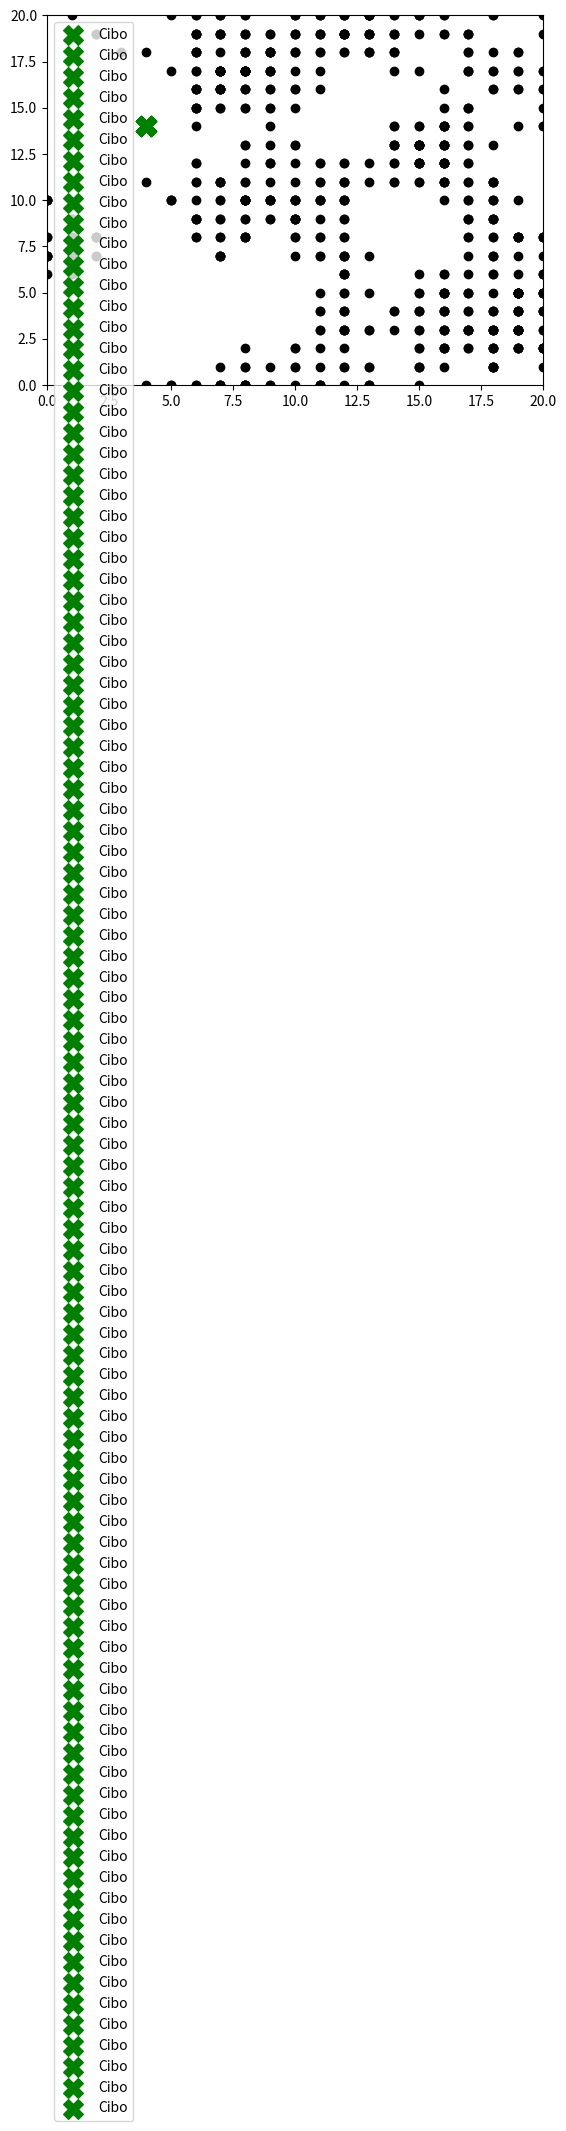

Write Python code to recreate this figure.
import random
import matplotlib.pyplot as plt

class Formica:
    def __init__(self, x, y):
        self.x = x
        self.y = y

    def muovi(self):
        self.x += random.randint(-1, 1)
        self.y += random.randint(-1, 1)

class Ambiente:
    def __init__(self, dimensione):
        self.dimensione = dimensione
        self.cibo_x = random.randint(0, dimensione-1)
        self.cibo_y = random.randint(0, dimensione-1)
        self.formiche = [Formica(random.randint(0, dimensione-1), random.randint(0, dimensione-1)) for _ in range(10)]

    def aggiorna(self):
        for formica in self.formiche:
            formica.muovi()

    def visualizza(self):
        plt.scatter(self.cibo_x, self.cibo_y, color='green', marker='X', s=200, label='Cibo')
        for formica in self.formiche:
            plt.scatter(formica.x, formica.y, color='black', marker='o')
        plt.xlim(0, self.dimensione)
        plt.ylim(0, self.dimensione)
        plt.legend()
        plt.show()

def main():
    dimensione_ambiente = 20
    ambiente = Ambiente(dimensione_ambiente)

    for _ in range(100):
        ambiente.aggiorna()
        ambiente.visualizza()

if __name__ == "__main__":
    main()